Image classification data set "datera-quest" (AffrizaWildanFauzan/datera-quest on GitHub). Class labels (30): Albizia saponaria, Dendrobium leonis, Dracaena trifasciata, Echinodorus radican, Gymnocalycium, Hopea bilitonensis, Impatiens walleriana, Lagerstroemia speciosa, Ixora acuminata, Monstera adansonii, Nepenthes sumatrana, Alocasia Black Velvet, Nepenthes reinwardtiana, Ochna kirkii, Philodendron Lemon, Portulaca sp, Quassia amara, Reutealis trisperma, Rosa sp, Russelia equisetiformis, Syzygium myrtifolium, Tabernaemontana corymbosa, Anacampseros rufescens Sunrise, 3 apocynacaea, Areca catechu, Catharanthus roseus, Ceiba pentandra, Cuphea hyssopifolia, Cymbidium bicolor, Dendrobium Uthai White.

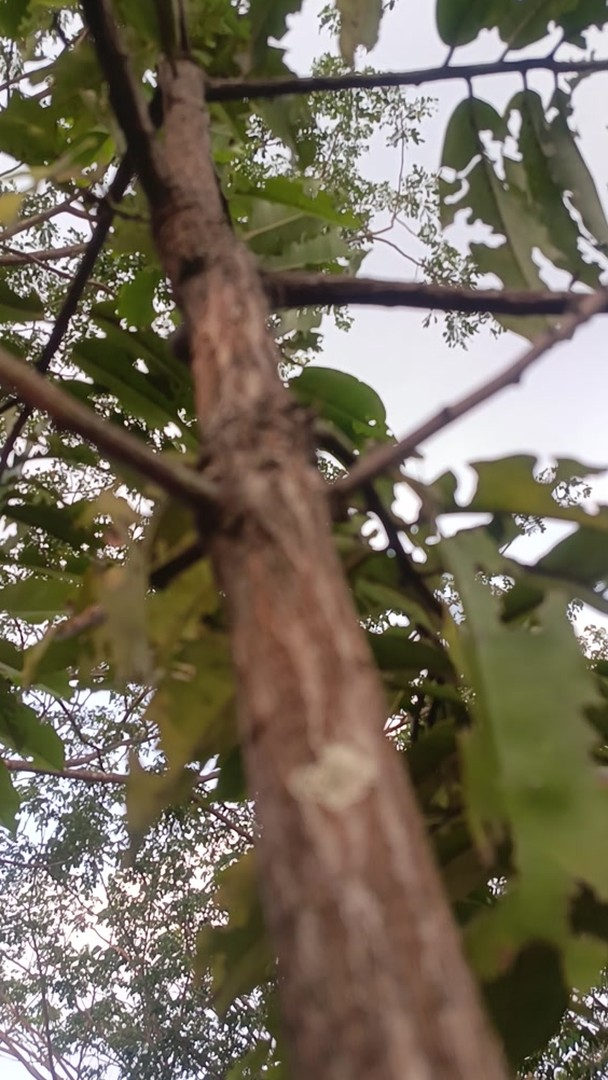
Label: Hopea bilitonensis

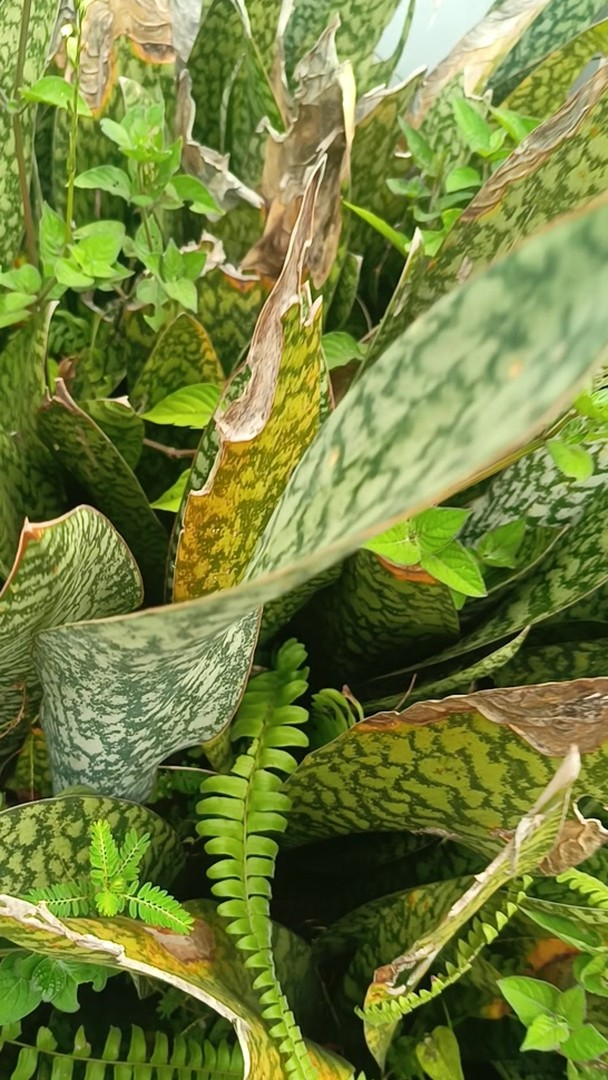
Label: Dracaena trifasciata

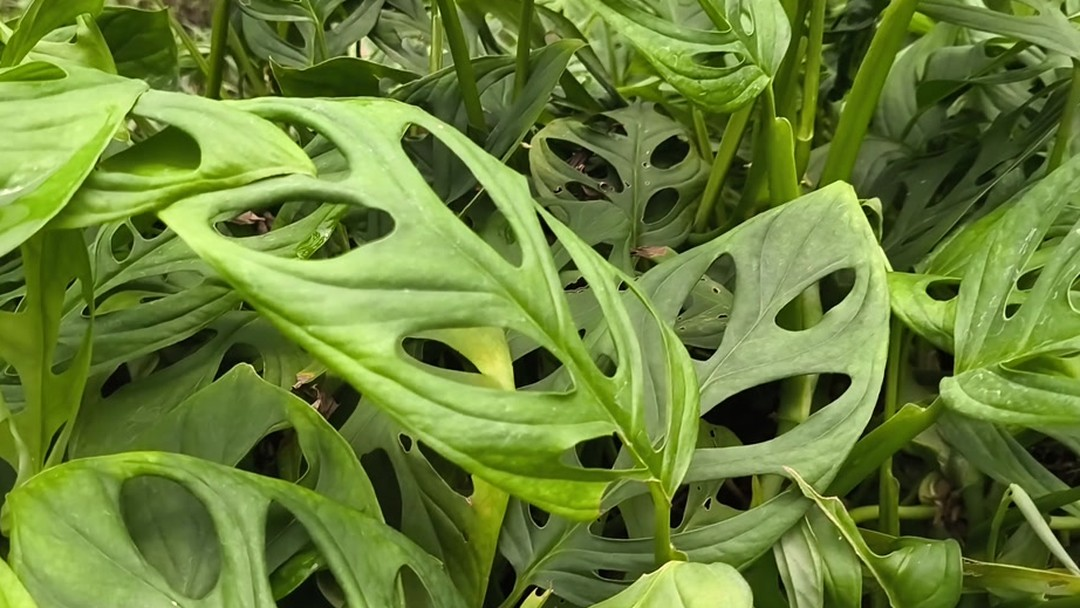
Label: Monstera adansonii

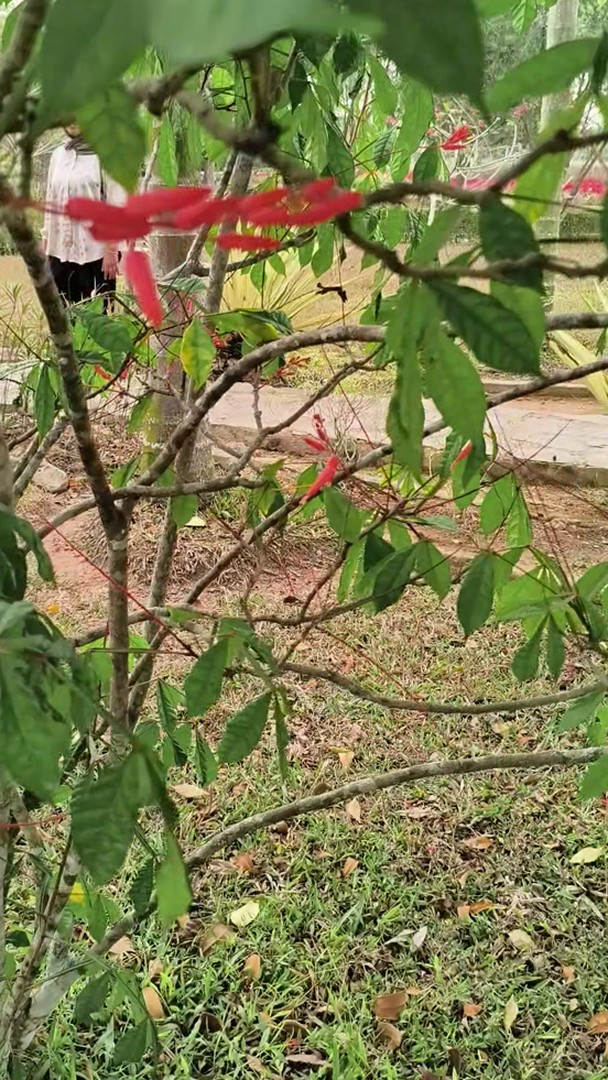
Label: Quassia amara

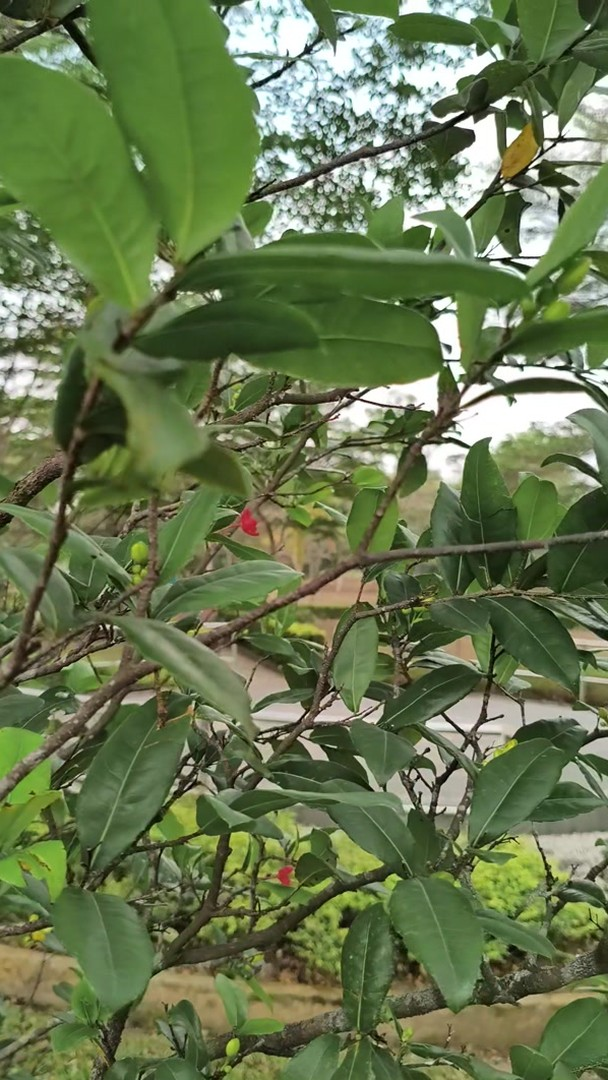
Label: Ochna kirkii

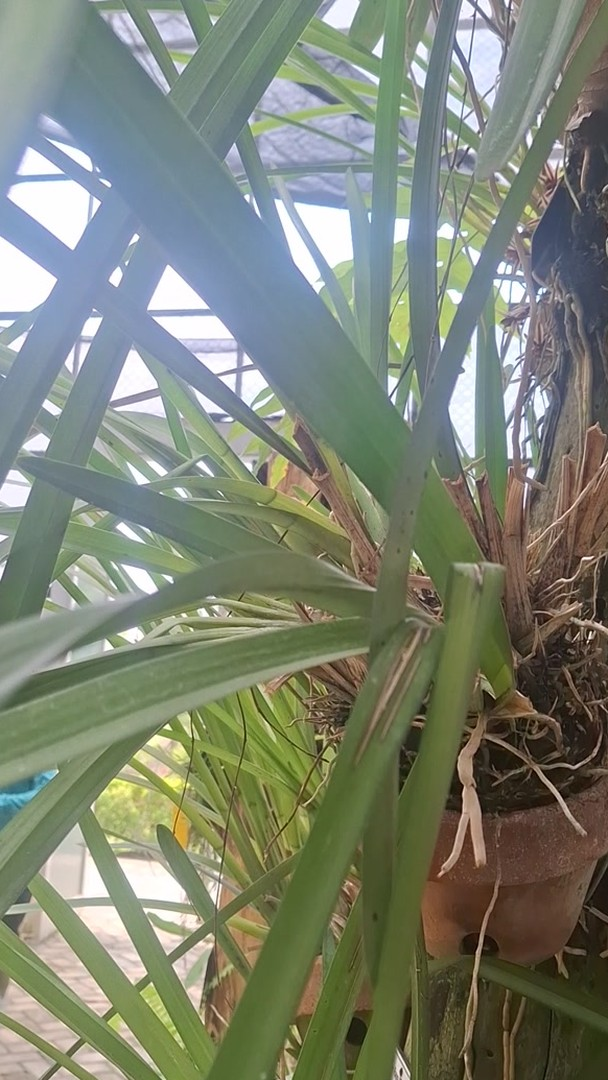
Label: Cymbidium bicolor
